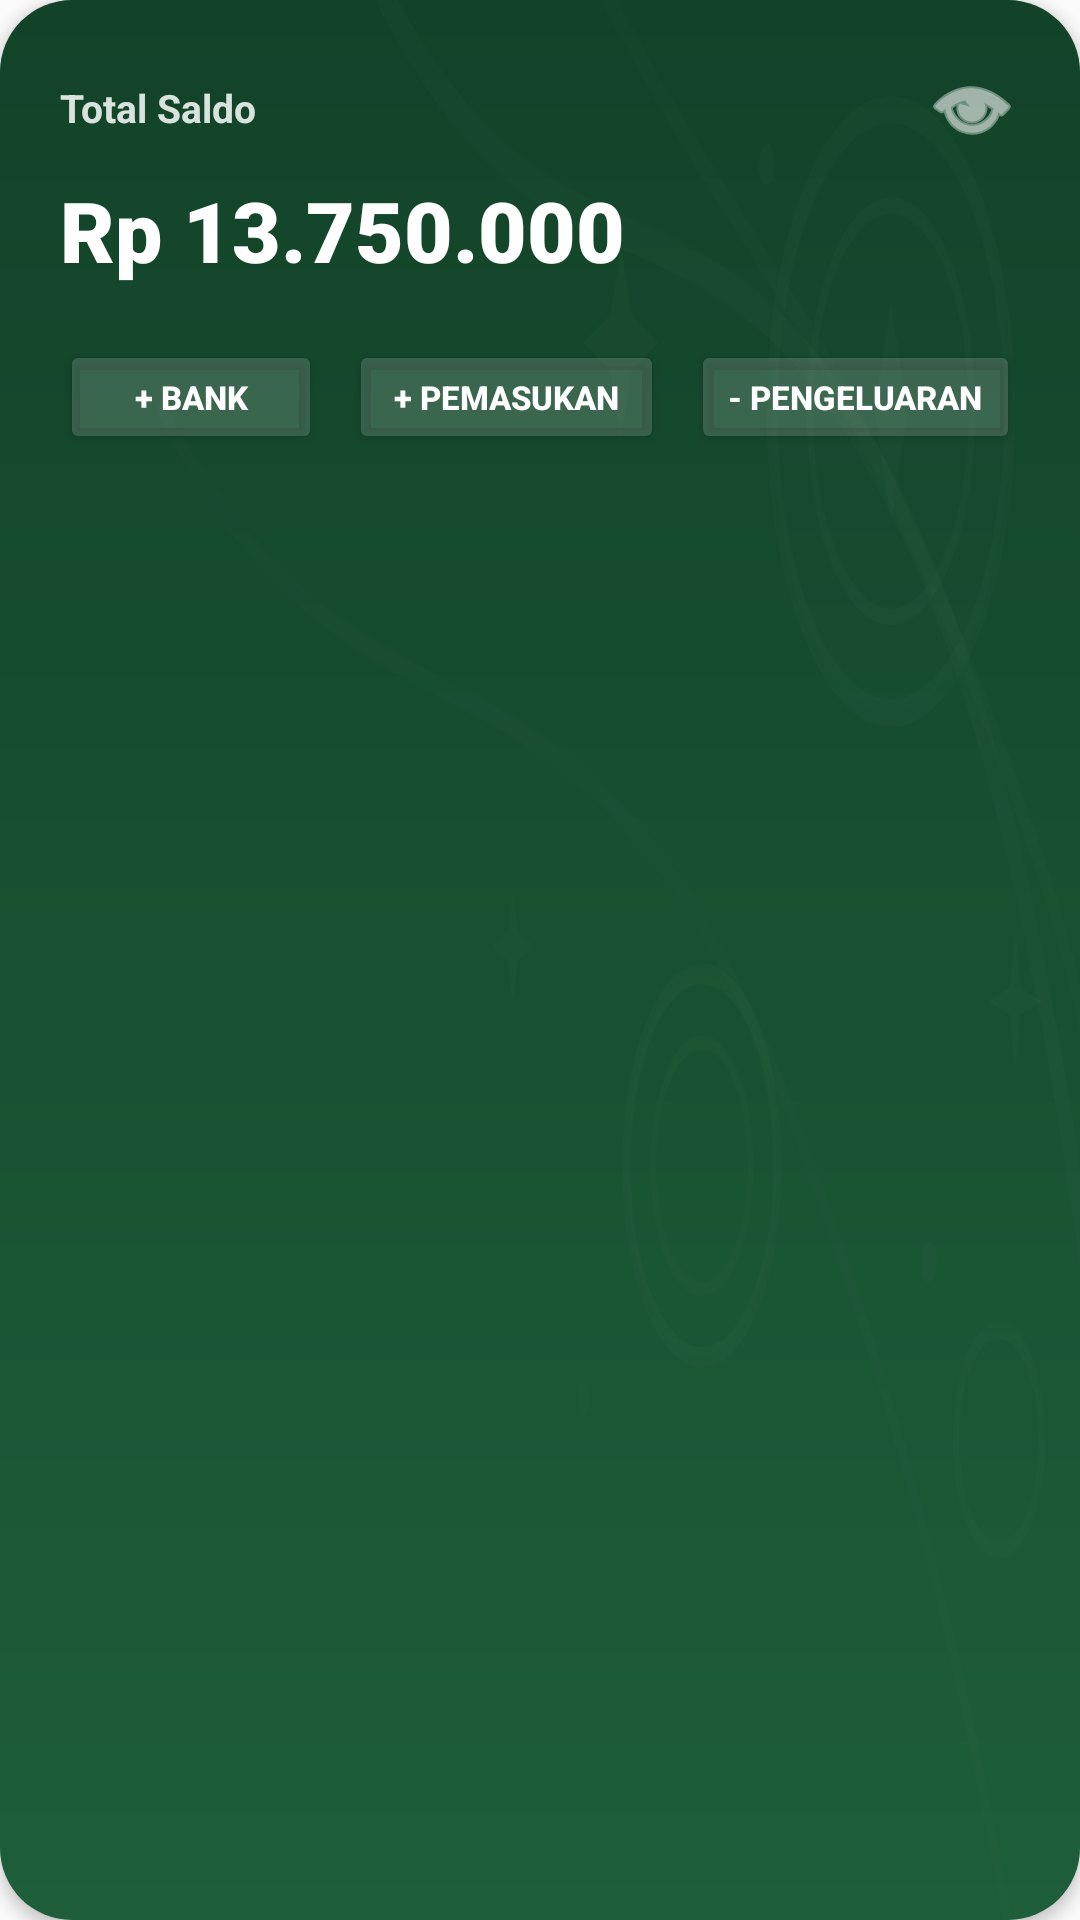

This screen was rendered from an Android layout file. Write that file and the resources it references.
<!-- AndroidManifest.xml: application theme Theme.MyMoneyManager -->
<!-- res/layout/card_dashboard_balance.xml -->
<?xml version="1.0" encoding="utf-8"?>
<FrameLayout xmlns:android="http://schemas.android.com/apk/res/android"
    android:layout_width="match_parent"
    android:layout_height="wrap_content"
    android:layout_marginHorizontal="16dp"
    android:layout_marginVertical="12dp"
    android:background="@drawable/bg_forest_card_gradient"
    android:elevation="3dp">

    
    
    <ImageView
        android:id="@+id/ivDecorativeCardAccents"
        android:layout_width="match_parent"
        android:layout_height="match_parent"
        android:alpha="0.12"
        android:clickable="false"
        android:focusable="false"
        android:importantForAccessibility="no"
        android:scaleType="fitXY"
        android:src="@drawable/ic_decorative_card_accents" />

    
    <LinearLayout
        android:layout_width="match_parent"
        android:layout_height="wrap_content"
        android:orientation="vertical"
        android:padding="20dp">

        
        <LinearLayout
            android:layout_width="match_parent"
            android:layout_height="wrap_content"
            android:gravity="center_vertical"
            android:orientation="horizontal">

            <TextView
                android:layout_width="0dp"
                android:layout_height="wrap_content"
                android:layout_weight="1"
                android:text="Total Saldo"
                android:textColor="#D8FFFFFF"
                android:textSize="13sp"
                android:textStyle="bold" />

            <ImageButton
                android:id="@+id/btnToggleBalance"
                android:layout_width="32dp"
                android:layout_height="32dp"
                android:background="?android:attr/selectableItemBackgroundBorderless"
                android:contentDescription="Sembunyikan Saldo"
                android:src="@android:drawable/ic_menu_view"
                android:tint="#FFFFFF" />
        </LinearLayout>

        
        <TextView
            android:id="@+id/tvTotalBalance"
            android:layout_width="wrap_content"
            android:layout_height="wrap_content"
            android:layout_marginTop="6dp"
            android:ellipsize="end"
            android:fontFamily="sans-serif-black"
            android:maxLines="1"
            android:text="Rp 13.750.000"
            android:textColor="#FFFFFF"
            android:textSize="28sp"
            android:textStyle="bold" />

        
        <LinearLayout
            android:layout_width="match_parent"
            android:layout_height="wrap_content"
            android:layout_marginTop="18dp"
            android:gravity="center_vertical"
            android:orientation="horizontal">

            <Button
                android:id="@+id/btnQuickLinkBank"
                android:layout_width="0dp"
                android:layout_height="38dp"
                android:layout_marginEnd="6dp"
                android:layout_weight="1"
                android:backgroundTint="#29FFFFFF"
                android:text="+ Bank"
                android:textColor="#FFFFFF"
                android:textSize="11sp"
                android:textStyle="bold" />

            <Button
                android:id="@+id/btnQuickAddIncome"
                android:layout_width="0dp"
                android:layout_height="38dp"
                android:layout_marginHorizontal="3dp"
                android:layout_weight="1.2"
                android:backgroundTint="#29FFFFFF"
                android:text="+ Pemasukan"
                android:textColor="#FFFFFF"
                android:textSize="11sp"
                android:textStyle="bold" />

            <Button
                android:id="@+id/btnQuickAddExpense"
                android:layout_width="0dp"
                android:layout_height="38dp"
                android:layout_marginStart="6dp"
                android:layout_weight="1.25"
                android:backgroundTint="#29FFFFFF"
                android:text="- Pengeluaran"
                android:textColor="#FFFFFF"
                android:textSize="11sp"
                android:textStyle="bold" />

        </LinearLayout>

    </LinearLayout>

</FrameLayout>
<!-- resources referenced by this layout -->
<resources>
  <!-- drawable bg_forest_card_gradient (drawable) -->
  <?xml version="1.0" encoding="utf-8"?>
  <shape xmlns:android="http://schemas.android.com/apk/res/android"
      android:shape="rectangle">
      <gradient
          android:angle="270"
          android:endColor="#1E5E3A"
          android:startColor="#124328"
          android:type="linear" />
      <corners android:radius="24dp" />
  </shape>
  <!-- drawable ic_decorative_card_accents: vector/xml drawable (drawable, 2941 chars, omitted) -->
  <style name="Theme.MyMoneyManager" parent="android:Theme.Material.Light.NoActionBar" />
</resources>
